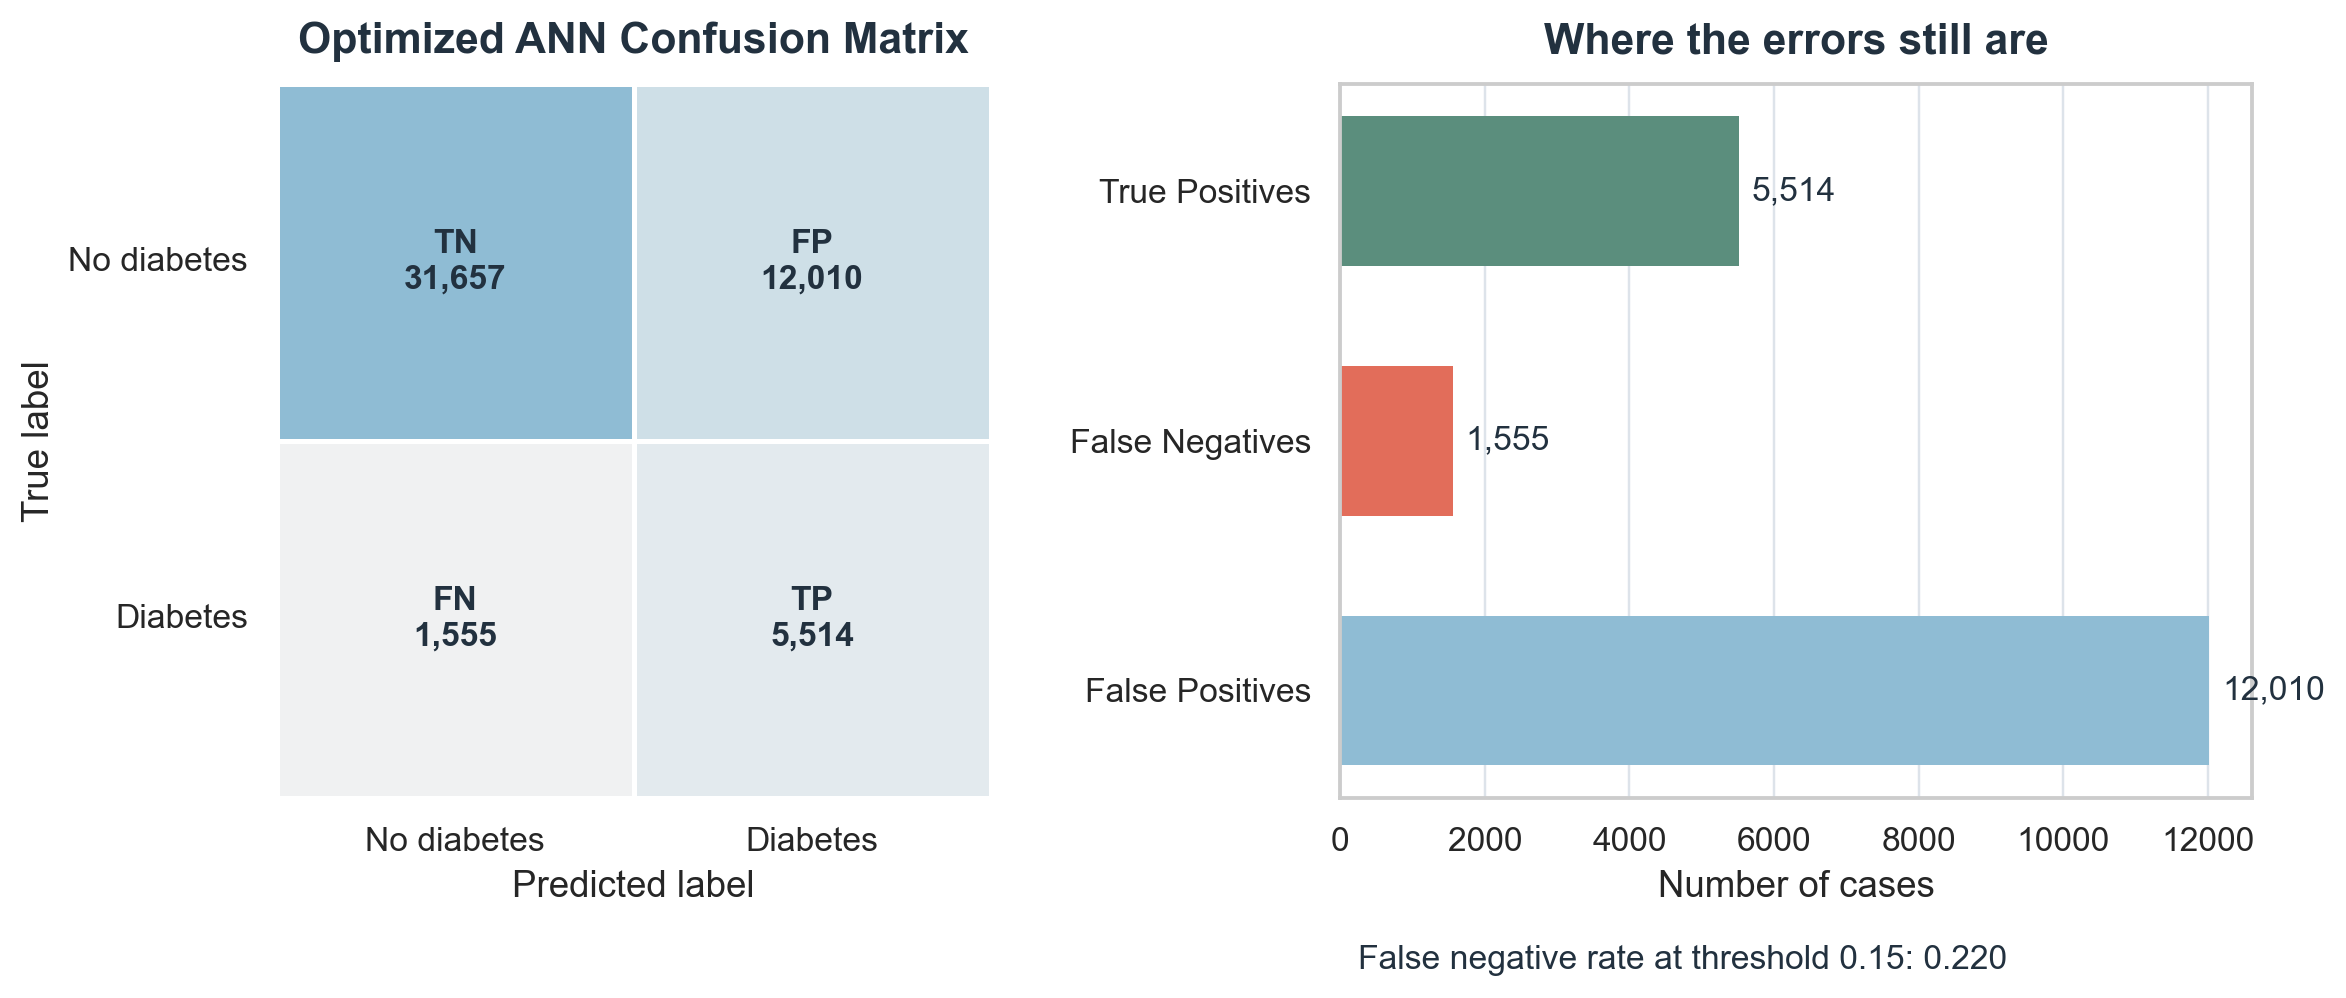

Source data for this figure (header and first rows):
True Negatives, False Positives, False Negatives, True Positives, False Negative Rate, TP/FN Ratio
31657, 12010, 1555, 5514, 0.22, 3.546
